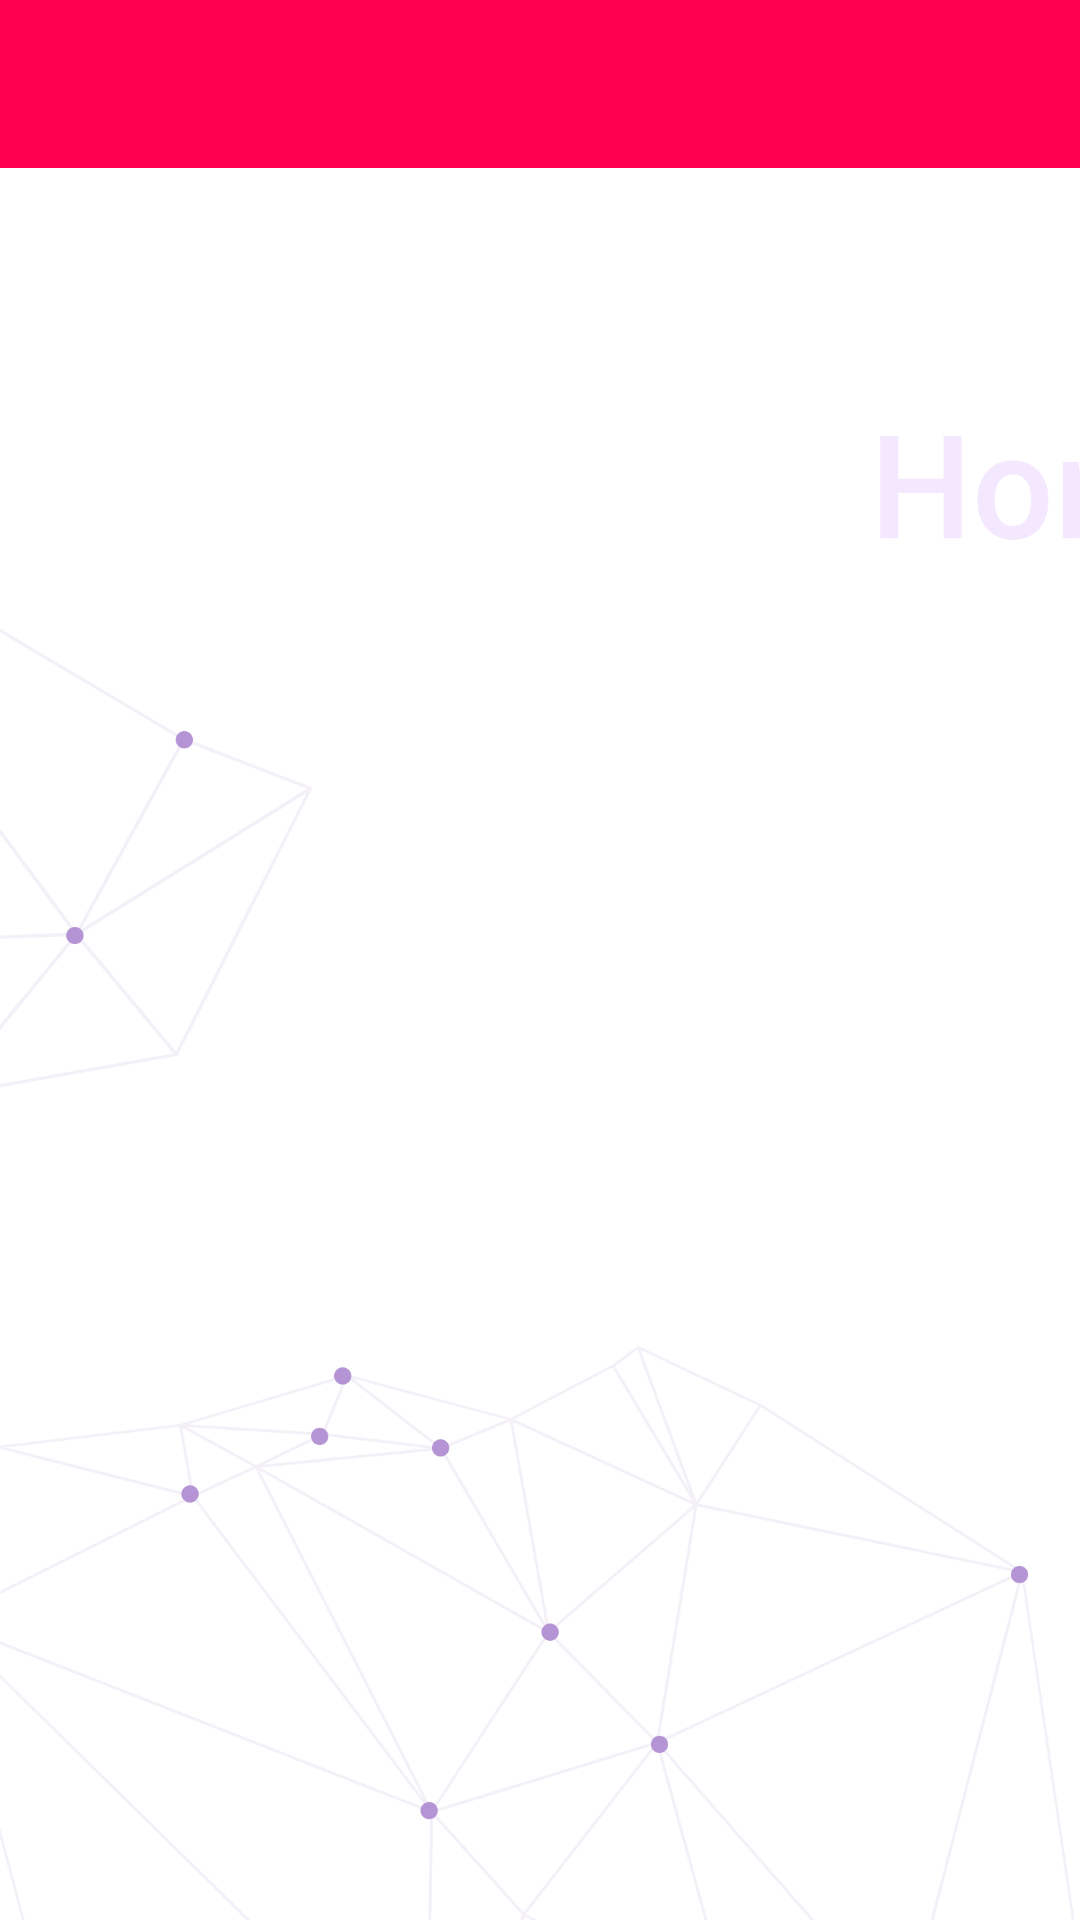

Layout XML and referenced resources for this Android screen:
<!-- AndroidManifest.xml: application theme AppTheme -->
<!-- res/layout/activity_guest_home_page.xml -->
<?xml version="1.0" encoding="utf-8"?>
<RelativeLayout
    xmlns:android="http://schemas.android.com/apk/res/android"
    xmlns:app="http://schemas.android.com/apk/res-auto"
    xmlns:tools="http://schemas.android.com/tools"
    android:layout_width="match_parent"
    android:layout_height="match_parent"
    tools:context=".GuestHomePage"
    android:background="@drawable/iback">


    <androidx.appcompat.widget.Toolbar
        android:id="@+id/GuestToolbarID"
        android:background="@color/colorPrimary"
        android:layout_width="match_parent"
        android:theme="@style/ThemeOverlay.AppCompat.Dark.ActionBar"
        android:layout_height="wrap_content">

    </androidx.appcompat.widget.Toolbar>

    <RelativeLayout
        android:layout_below="@+id/GuestToolbarID"
        android:layout_width="match_parent"
        android:layout_height="match_parent">


        <androidx.recyclerview.widget.RecyclerView
            android:id="@+id/DonorListListID"
            android:layout_marginTop="5dp"
            android:layout_marginRight="5dp"
            android:layout_marginBottom="5dp"
            android:layout_marginLeft="5dp"
            android:layout_width="match_parent"
            android:layout_height="match_parent">

        </androidx.recyclerview.widget.RecyclerView>


    </RelativeLayout>


</RelativeLayout>
<!-- resources referenced by this layout -->
<resources>
  <color name="colorPrimary">#FF0051</color>
  <!-- drawable iback: png bitmap (drawable, 134083 bytes) -->
  <style name="AppTheme" parent="Theme.AppCompat.Light.NoActionBar">
          
          <item name="colorPrimary">@color/colorPrimary</item>
          <item name="colorPrimaryDark">@color/colorPrimaryDark</item>
          <item name="colorAccent">@color/colourAc</item>
      </style>
  <color name="colorPrimaryDark">#FF0051</color>
  <color name="colourAc">#3F51B5</color>
</resources>
